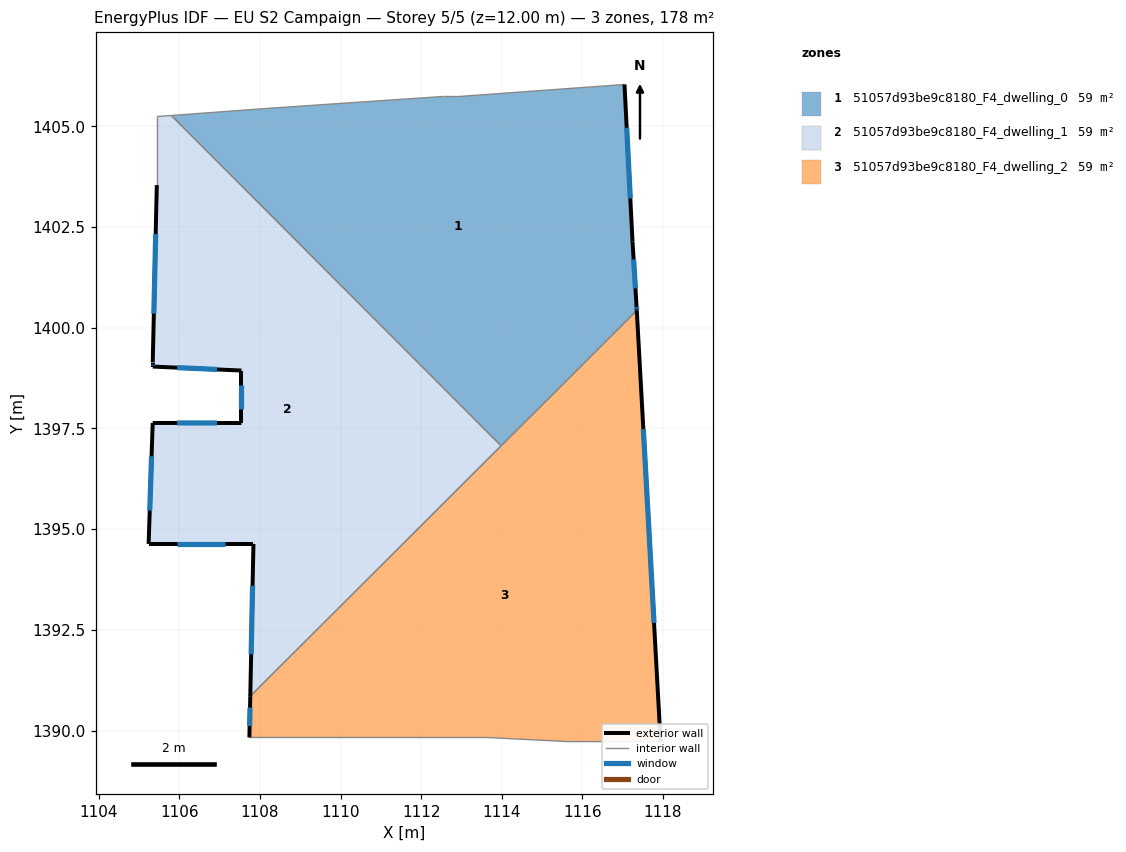
=== STOREY PLAN SPEC (per zone: floor XY polygon, exterior-wall plan segments, windows/doors) ===
zone 1: 51057d93be9c8180_F4_dwelling_0  (59.2 m²)
  floor: (1117.05, 1406.04) (1117.25, 1402.14) (1117.35, 1400.54) (1117.35, 1400.43) (1113.98, 1397.07) (1105.80, 1405.27) (1108.14, 1405.44) (1112.54, 1405.74) (1112.94, 1405.74)
  exterior wall: (1117.25, 1402.14) – (1117.05, 1406.04)  [3.9 m]
    window: (1117.19, 1403.21) – (1117.10, 1404.97)  [2.4 m²]
  exterior wall: (1117.35, 1400.54) – (1117.25, 1402.14)  [1.6 m]
    window: (1117.32, 1400.98) – (1117.27, 1401.70)  [1.0 m²]
  exterior wall: (1117.35, 1400.43) – (1117.35, 1400.54)  [0.1 m]
    window: (1117.35, 1400.46) – (1117.35, 1400.51)  [0.1 m²]
  interior walls: 6
zone 2: 51057d93be9c8180_F4_dwelling_1  (59.2 m²)
  floor: (1105.80, 1405.27) (1113.98, 1397.07) (1107.76, 1390.86) (1107.84, 1394.63) (1105.23, 1394.63) (1105.34, 1397.64) (1107.54, 1397.64) (1107.54, 1398.94) (1105.34, 1399.04) (1105.34, 1399.14) (1105.44, 1403.54) (1105.44, 1405.24)
  exterior wall: (1105.23, 1394.63) – (1107.84, 1394.63)  [2.6 m]
    window: (1105.95, 1394.63) – (1107.12, 1394.63)  [1.6 m²]
  exterior wall: (1105.34, 1397.64) – (1105.23, 1394.63)  [3.0 m]
    window: (1105.31, 1396.81) – (1105.26, 1395.46)  [1.8 m²]
  exterior wall: (1107.54, 1397.64) – (1105.34, 1397.64)  [2.2 m]
    window: (1106.93, 1397.64) – (1105.94, 1397.64)  [1.3 m²]
  exterior wall: (1107.54, 1398.94) – (1107.54, 1397.64)  [1.3 m]
    window: (1107.54, 1398.58) – (1107.54, 1397.99)  [0.8 m²]
  exterior wall: (1105.34, 1399.04) – (1107.54, 1398.94)  [2.2 m]
    window: (1105.94, 1399.01) – (1106.93, 1398.97)  [1.3 m²]
  exterior wall: (1105.34, 1399.14) – (1105.34, 1399.04)  [0.1 m]
    window: (1105.34, 1399.11) – (1105.34, 1399.06)  [0.1 m²]
  exterior wall: (1105.44, 1403.54) – (1105.34, 1399.14)  [4.4 m]
    window: (1105.41, 1402.33) – (1105.36, 1400.35)  [2.7 m²]
  exterior wall: (1107.84, 1394.63) – (1107.76, 1390.86)  [3.8 m]
    window: (1107.82, 1393.59) – (1107.78, 1391.89)  [2.3 m²]
  interior walls: 4
zone 3: 51057d93be9c8180_F4_dwelling_2  (59.2 m²)
  floor: (1117.35, 1400.43) (1117.94, 1389.73) (1115.64, 1389.73) (1113.64, 1389.83) (1107.74, 1389.83) (1107.76, 1390.86)
  exterior wall: (1107.76, 1390.86) – (1107.74, 1389.83)  [1.0 m]
    window: (1107.75, 1390.57) – (1107.74, 1390.11)  [0.6 m²]
  exterior wall: (1117.94, 1389.73) – (1117.35, 1400.43)  [10.7 m]
    window: (1117.78, 1392.67) – (1117.51, 1397.48)  [6.5 m²]
  interior walls: 5

=== DERIVED (storey summary) ===
Building: EU S2 Campaign
Storey: 5 of 5  (floor level z = 12.00 m)
Storey gross floor area: 177.7 m²
Zones on this storey: 3
  - 51057d93be9c8180_F4_dwelling_0: floor 59.2 m²; exterior wall 5.6 m (16.9 m²); 3 window(s) 3.4 m²; WWR 20.2%
  - 51057d93be9c8180_F4_dwelling_1: floor 59.2 m²; exterior wall 19.6 m (58.8 m²); 8 window(s) 11.9 m²; WWR 20.2%
  - 51057d93be9c8180_F4_dwelling_2: floor 59.2 m²; exterior wall 11.7 m (35.2 m²); 2 window(s) 7.1 m²; WWR 20.2%
Zone adjacency (shared interzone walls):
  - 51057d93be9c8180_F4_dwelling_0 ↔ 51057d93be9c8180_F4_dwelling_1
  - 51057d93be9c8180_F4_dwelling_0 ↔ 51057d93be9c8180_F4_dwelling_2
  - 51057d93be9c8180_F4_dwelling_1 ↔ 51057d93be9c8180_F4_dwelling_2